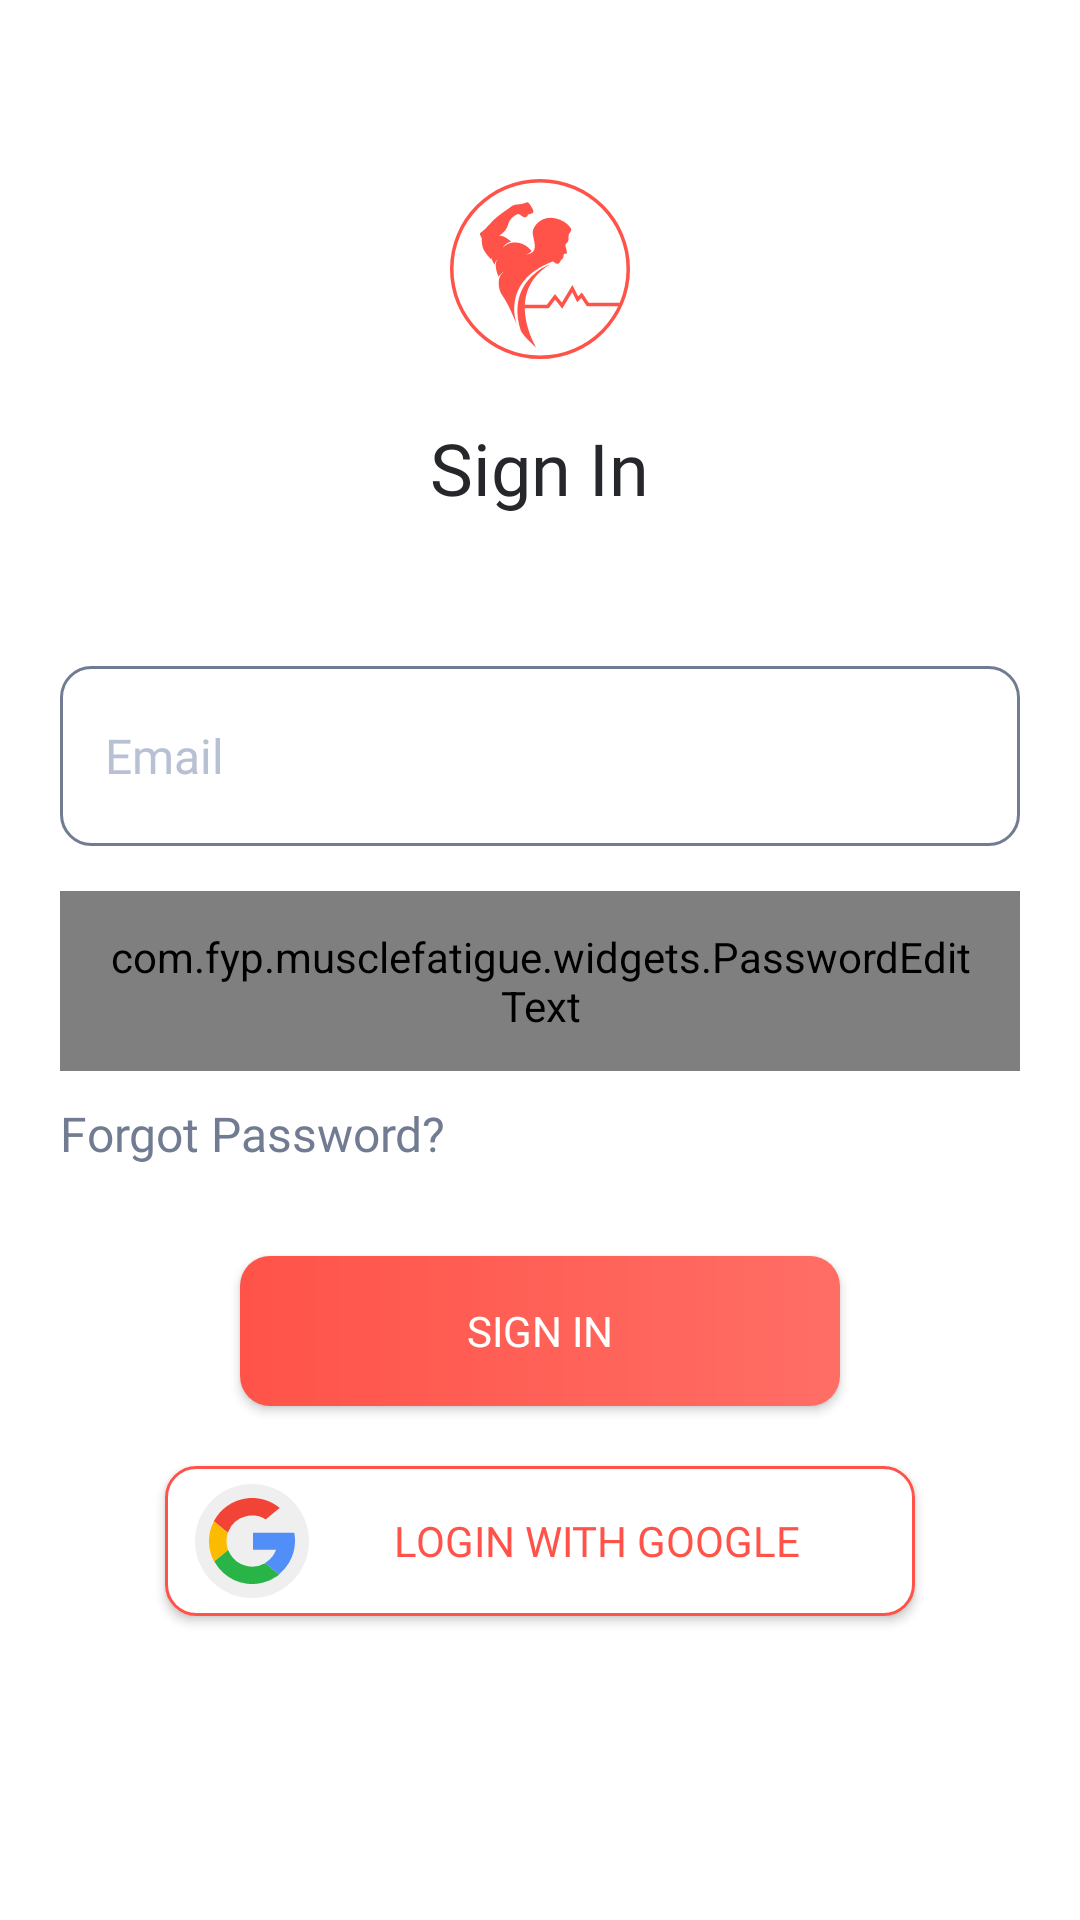

Produce the Android XML layout that renders to this screen, including the resource entries it uses.
<!-- AndroidManifest.xml: application theme FullScreenTheme -->
<!-- res/layout/activity_sign_in.xml -->
<?xml version="1.0" encoding="utf-8"?>
<LinearLayout xmlns:android="http://schemas.android.com/apk/res/android"
    xmlns:app="http://schemas.android.com/apk/res-auto"
    xmlns:tools="http://schemas.android.com/tools"
    android:layout_width="match_parent"
    android:layout_height="match_parent"
    android:background="@color/white"
    android:paddingHorizontal="@dimen/screens_side_spacing"
    android:paddingVertical="@dimen/screens_upper_spacing"
    tools:context=".screen.SignInActivity">

    <androidx.core.widget.NestedScrollView
        android:layout_width="match_parent"
        android:layout_height="match_parent"
        android:fillViewport="true"
        android:overScrollMode="never">

        <LinearLayout
            android:layout_width="match_parent"
            android:layout_height="match_parent"
            android:orientation="vertical"
            android:gravity="center">

            <ImageView
                android:layout_width="@dimen/space_60"
                android:layout_height="@dimen/space_60"
                android:src="@drawable/ic_app_logo"
                android:scaleType="fitXY" />

            <TextView
                style="@style/textHeading1"
                android:layout_width="wrap_content"
                android:layout_height="wrap_content"
                android:layout_marginTop="@dimen/space_20"
                android:text="@string/sign_in" />

            <EditText
                android:id="@+id/emailEt"
                style="@style/editTextStyle"
                android:layout_marginTop="@dimen/space_50"
                android:paddingHorizontal="@dimen/space_15"
                android:layout_width="match_parent"
                android:layout_height="@dimen/space_60"
                android:digits="0123456789@._-ABCDEFGHIJKLMNOPQRSTUVWXYZabcdefghijklmnopqrstuvwxyz"
                android:gravity="center_vertical|start"
                android:hint="@string/email"
                android:inputType="textEmailAddress"
                android:maxLength="50"
                android:singleLine="true" />


            <com.fyp.musclefatigue.widgets.PasswordEditText
                android:id="@+id/passwordEt"
                style="@style/editTextStyle"
                android:layout_marginTop="@dimen/space_15"
                android:paddingHorizontal="@dimen/space_15"
                android:layout_width="match_parent"
                android:layout_height="@dimen/space_60"
                android:drawableRight="@drawable/ic_close_eye"
                android:gravity="center_vertical|start"
                android:hint="@string/password"
                android:inputType="textPassword"
                android:maxLength="16"
                android:singleLine="true" />

            <TextView
                android:layout_marginTop="@dimen/space_10"
                android:id="@+id/forgotPasswordTv"
                style="@style/textLargeGrey"
                android:layout_width="match_parent"
                android:layout_height="wrap_content"
                android:gravity="start"
                android:text="@string/forgot_password_" />

            <Button
                android:id="@+id/btnContinue"
                android:layout_width="@dimen/space_200"
                android:layout_height="@dimen/space_50"
                android:layout_marginTop="@dimen/space_30"
                android:background="@drawable/rounded_corner_app_button"
                android:elevation="3dp"
                android:singleLine="true"
                android:text="@string/sign_in"
                android:textAlignment="center"
                android:textAppearance="@style/MyButtonTextAppearance" />

            <Button
                android:id="@+id/googleBtn"
                android:layout_width="@dimen/space_250"
                android:layout_height="@dimen/space_50"
                android:layout_marginHorizontal="@dimen/space_2"
                android:layout_marginTop="@dimen/space_20"
                android:background="@drawable/rounded_corner_app_outline_button"
                android:drawableStart="@drawable/ic_google"
                android:elevation="3dp"
                android:gravity="center"
                android:minWidth="@dimen/space_350"
                android:paddingHorizontal="@dimen/space_10"
                android:text="@string/login_with_google"
                android:textAppearance="@style/MyButtonTextAppearance"
                android:textColor="@color/colorPrimary"/>


            <TextView
                android:id="@+id/signUpTv"
                android:layout_marginTop="@dimen/space_20"
                style="@style/textLargeBlack"
                android:layout_width="match_parent"
                android:layout_height="wrap_content"
                android:gravity="center" />

        </LinearLayout>

    </androidx.core.widget.NestedScrollView>

</LinearLayout>
<!-- resources referenced by this layout -->
<resources>
  <color name="colorPrimary">#FF5349</color>
  <color name="white">#FFFFFFFF</color>
  <dimen name="screens_side_spacing">20dp</dimen>
  <dimen name="screens_upper_spacing">25dp</dimen>
  <dimen name="space_10">10dp</dimen>
  <dimen name="space_15">15dp</dimen>
  <dimen name="space_2">2dp</dimen>
  <dimen name="space_20">20dp</dimen>
  <dimen name="space_200">200dp</dimen>
  <dimen name="space_250">250dp</dimen>
  <dimen name="space_30">30dp</dimen>
  <dimen name="space_350">350dp</dimen>
  <dimen name="space_50">50dp</dimen>
  <dimen name="space_60">60dp</dimen>
  <string name="email">Email</string>
  <string name="forgot_password_">Forgot Password?</string>
  <string name="login_with_google">Login With Google</string>
  <string name="password">Password</string>
  <string name="sign_in">Sign In</string>
  <style name="MyButtonTextAppearance" parent="android:Widget.TextView">
          <item name="android:textColor">@drawable/app_button_text_color</item>
          <item name="android:textSize">14sp</item>
          <item name="fontFamily">@font/josefin_sans_semi_bold</item>
          <item name="android:textAllCaps">true</item>
      </style>
  <style name="editTextStyle" parent="Widget.AppCompat.EditText">
          
          
          <item name="android:textColorHint">@color/textLightGrey</item>
          <item name="android:textColor">@color/textDarkGrey</item>
          <item name="android:textSize">@dimen/textSizeLarge</item>
          <item name="android:fontFamily">@font/poppins_regular</item>
          <item name="android:background">@drawable/rounded_corner_edit_text_bg</item>
      </style>
  <style name="textHeading1">
          <item name="android:textColor">@color/textDarkGrey</item>
          <item name="android:textSize">24sp</item>
          <item name="android:fontFamily">@font/josefin_sans_semi_bold</item>
          <item name="android:gravity">center_vertical</item>
      </style>
  <style name="textLargeBlack">
          <item name="android:textColor">@color/textDarkGrey</item>
          <item name="android:textSize">@dimen/textSizeLarge</item>
          <item name="android:gravity">center_vertical</item>
           <item name="android:fontFamily">@font/josefin_sans_regular</item>
      </style>
  <style name="textLargeGrey">
          <item name="android:textColor">@color/textGrey</item>
          <item name="android:textSize">@dimen/textSizeLarge</item>
          <item name="android:fontFamily">@font/josefin_sans_regular</item>
          <item name="android:gravity">center_vertical</item>
      </style>
  <color name="colorPrimaryDark">#FF4136</color>
  <color name="colorPrimaryLight">#FF6E65</color>
  <!-- drawable app_button_text_color (drawable) -->
  <?xml version="1.0" encoding="utf-8"?>
  <selector xmlns:android="http://schemas.android.com/apk/res/android">
      
      <item android:state_enabled="false" android:color="@color/textLightGrey" />
      <item android:color="@color/white"/>
  </selector>
  <color name="textLightGrey">#B8C1D4</color>
  <color name="textDarkGrey">#25272B</color>
  <dimen name="textSizeLarge">16sp</dimen>
  <!-- drawable rounded_corner_edit_text_bg (drawable) -->
  <selector xmlns:android="http://schemas.android.com/apk/res/android">
      <item android:drawable="@drawable/rounded_corner_outline_unfocused_bg" android:state_hovered="true" />
      <item android:drawable="@drawable/rounded_corner_outline_unfocused_bg" android:state_enabled="false" />
      <item android:drawable="@drawable/rounded_corner_outline_focused_bg" android:state_focused="true" />
  </selector>
  <color name="textGrey">#717C92</color>
  <color name="transparent">#00FFFFFF</color>
  <color name="unfocused_color">#717C92</color>
</resources>
